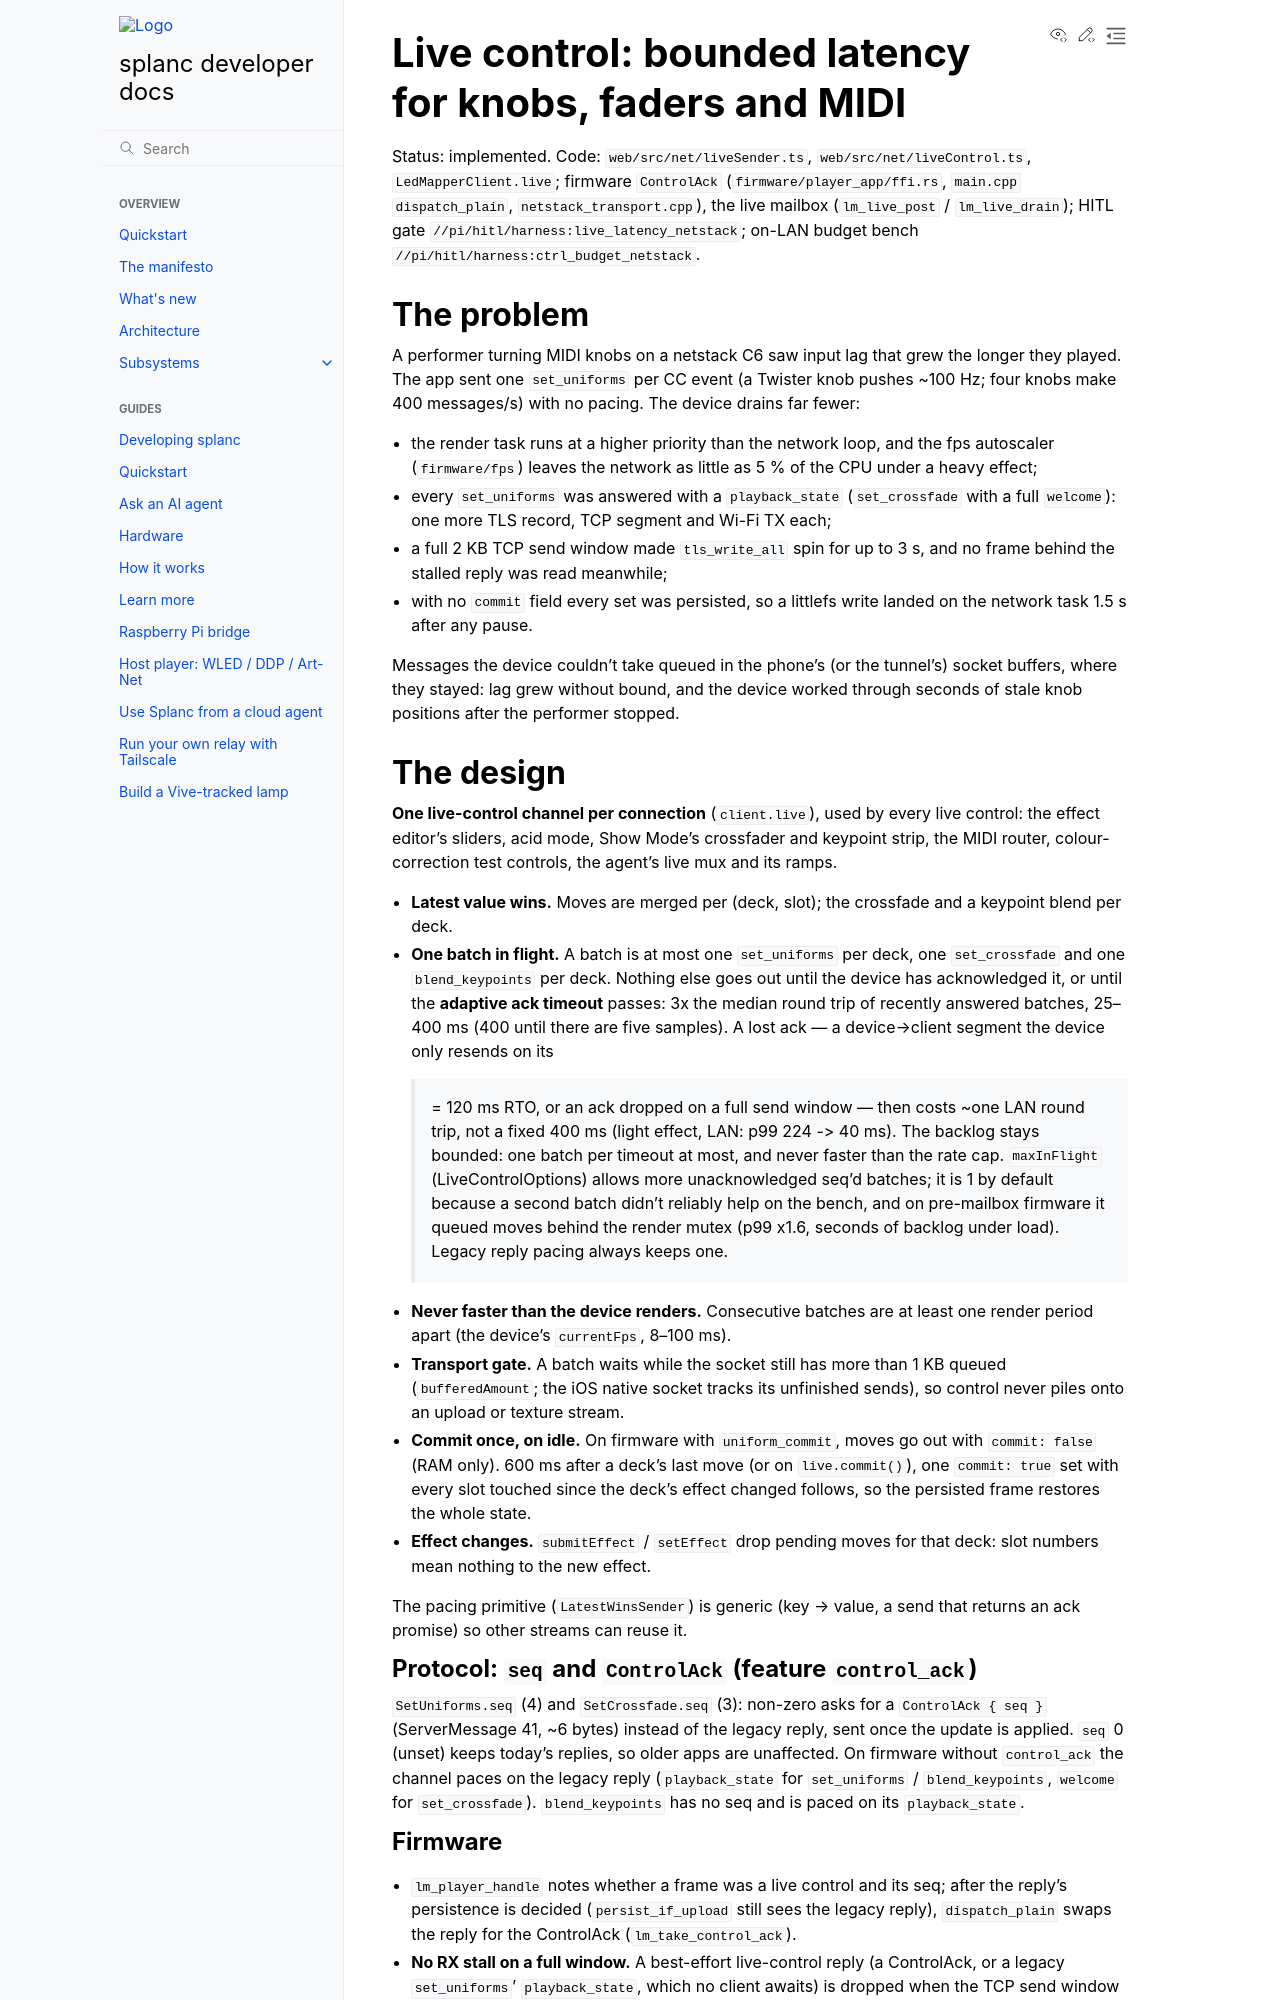

repository: fughilli/splanc · page: pr-preview/pr-579/docs/docs/design/live-control.html · generator: sphinx

# Live control: bounded latency for knobs, faders and MIDI

Status: implemented. Code: `web/src/net/liveSender.ts`, `web/src/net/liveControl.ts`,
`LedMapperClient.live`; firmware `ControlAck` (`firmware/player_app/ffi.rs`,
`main.cpp` `dispatch_plain`, `netstack_transport.cpp`), the live mailbox
(`lm_live_post` / `lm_live_drain`); HITL gate `//pi/hitl/harness:live_latency_netstack`;
on-LAN budget bench `//pi/hitl/harness:ctrl_budget_netstack`.

## The problem

A performer turning MIDI knobs on a netstack C6 saw input lag that grew the longer
they played. The app sent one `set_uniforms` per CC event (a Twister knob pushes
~100 Hz; four knobs make 400 messages/s) with no pacing. The device drains far fewer:

- the render task runs at a higher priority than the network loop, and the fps
  autoscaler (`firmware/fps`) leaves the network as little as 5 % of the CPU under a
  heavy effect;
- every `set_uniforms` was answered with a `playback_state` (`set_crossfade` with a
  full `welcome`): one more TLS record, TCP segment and Wi-Fi TX each;
- a full 2 KB TCP send window made `tls_write_all` spin for up to 3 s, and no frame
  behind the stalled reply was read meanwhile;
- with no `commit` field every set was persisted, so a littlefs write landed on the
  network task 1.5 s after any pause.

Messages the device couldn't take queued in the phone's (or the tunnel's) socket
buffers, where they stayed: lag grew without bound, and the device worked through
seconds of stale knob positions after the performer stopped.

## The design

**One live-control channel per connection** (`client.live`), used by every live
control: the effect editor's sliders, acid mode, Show Mode's crossfader and keypoint
strip, the MIDI router, colour-correction test controls, the agent's live mux and its
ramps.

- **Latest value wins.** Moves are merged per (deck, slot); the crossfade and a
  keypoint blend per deck.
- **One batch in flight.** A batch is at most one `set_uniforms` per deck, one
  `set_crossfade` and one `blend_keypoints` per deck. Nothing else goes out until the
  device has acknowledged it, or until the **adaptive ack timeout** passes: 3x the
  median round trip of recently answered batches, 25–400 ms (400 until there are five
  samples). A lost ack — a device→client segment the device only resends on its
  >= 120 ms RTO, or an ack dropped on a full send window — then costs ~one LAN round
  trip, not a fixed 400 ms (light effect, LAN: p99 224 -> 40 ms). The backlog stays
  bounded: one batch per timeout at most, and never faster than the rate cap.
  `maxInFlight` (LiveControlOptions) allows more unacknowledged seq'd batches; it is
  1 by default because a second batch didn't reliably help on the bench, and on
  pre-mailbox firmware it queued moves behind the render mutex (p99 x1.6, seconds of
  backlog under load). Legacy reply pacing always keeps one.
- **Never faster than the device renders.** Consecutive batches are at least one
  render period apart (the device's `currentFps`, 8–100 ms).
- **Transport gate.** A batch waits while the socket still has more than 1 KB queued
  (`bufferedAmount`; the iOS native socket tracks its unfinished sends), so control
  never piles onto an upload or texture stream.
- **Commit once, on idle.** On firmware with `uniform_commit`, moves go out with
  `commit: false` (RAM only). 600 ms after a deck's last move (or on
  `live.commit()`), one `commit: true` set with every slot touched since the deck's
  effect changed follows, so the persisted frame restores the whole state.
- **Effect changes.** `submitEffect` / `setEffect` drop pending moves for that deck:
  slot numbers mean nothing to the new effect.

The pacing primitive (`LatestWinsSender`) is generic (key → value, a send that
returns an ack promise) so other streams can reuse it.

### Protocol: `seq` and `ControlAck` (feature `control_ack`)

`SetUniforms.seq` (4) and `SetCrossfade.seq` (3): non-zero asks for a
`ControlAck { seq }` (ServerMessage 41, ~6 bytes) instead of the legacy reply, sent
once the update is applied. `seq` 0 (unset) keeps today's replies, so older apps are
unaffected. On firmware without `control_ack` the channel paces on the legacy reply
(`playback_state` for `set_uniforms` / `blend_keypoints`, `welcome` for
`set_crossfade`). `blend_keypoints` has no seq and is paced on its `playback_state`.
